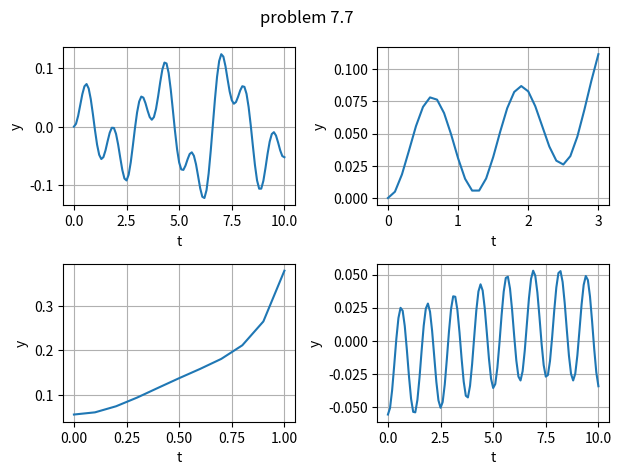

Reproduce this figure in Python.
from math import cos, sin, sqrt
from scipy.integrate import solve_ivp
import numpy as np

def f(t,y,a,b,w):
	[y0, y1] = y 
	k0 = y1
	k1 = -2*a*y1-y0-b*y0**3 + cos(w*t)
	return k0,k1

def solve_initial(c):
	[y0, y1, a, b, w, te] = c
	tj = np.arange(t0,te+h/2, h)
	sol = solve_ivp(f,[t0,te], [y0, y1], t_eval= tj, args = (a,b,w))
	return sol
h = 0.1
t0 = 0
c1 = [0, 0, 0.01, 320, 5, 10]
c2 = [0, 0, 0.01, -320, 5, 3]
c3 = [1/sqrt(320), 0, 0.01, -320, 5, 1]
c4 = [-1/sqrt(320), 0, 0.01, -320, 5, 10]

sol1 = solve_initial(c1)
sol2 = solve_initial(c2)
sol3 = solve_initial(c3)
sol4 = solve_initial(c4)

from matplotlib import pyplot as plt
fig, ax = plt.subplots(2,2) #1차원이 되버렸어
fig.suptitle("problem 7.7")
ax[0][0].plot(sol1.t, sol1.y[0])
ax[0][0].grid()
ax[0][0].set_xlabel('t')
ax[0][0].set_ylabel('y')

ax[0][1].plot(sol2.t, sol2.y[0])
ax[0][1].grid()
ax[0][1].set_xlabel('t')
ax[0][1].set_ylabel('y')

ax[1][0].plot(sol3.t, sol3.y[0])
ax[1][0].grid()
ax[1][0].set_xlabel('t')
ax[1][0].set_ylabel('y')

ax[1][1].plot(sol4.t, sol4.y[0])
ax[1][1].grid()
ax[1][1].set_xlabel('t')
ax[1][1].set_ylabel('y')

plt.tight_layout()
plt.show()
